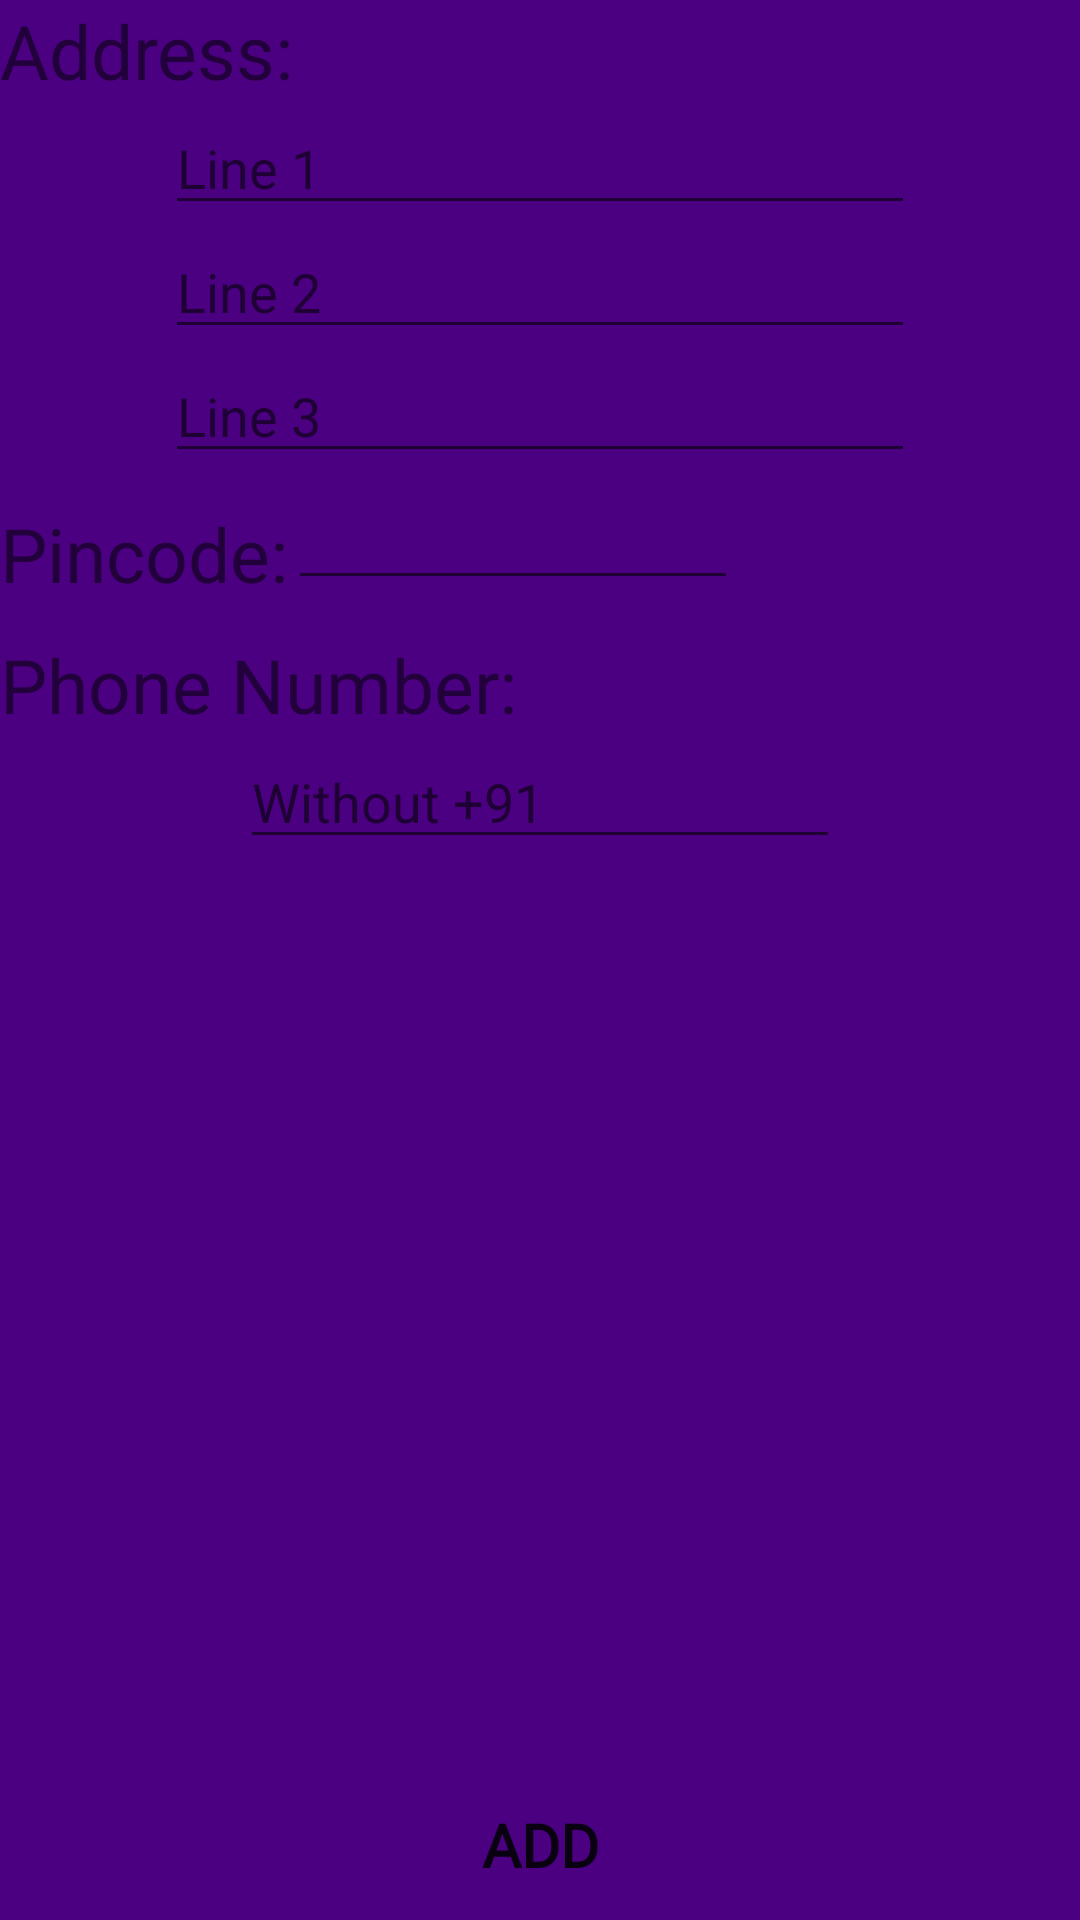

Write the Android layout XML for this screen, with the resource values it uses.
<!-- AndroidManifest.xml: application theme AppTheme -->
<!-- res/layout/activity_newaddressphone.xml -->
<?xml version="1.0" encoding="utf-8"?>
<RelativeLayout xmlns:android="http://schemas.android.com/apk/res/android"
    xmlns:app="http://schemas.android.com/apk/res-auto"
    xmlns:tools="http://schemas.android.com/tools"
    android:layout_width="match_parent"
    android:layout_height="match_parent"
    android:background="@drawable/pop_bg"
    tools:context=".newaddressphone">

    <LinearLayout
        android:layout_width="match_parent"
        android:layout_height="match_parent"
        android:background="@color/colorPrimaryDark"
        android:orientation="vertical">

        <TextView
            android:layout_width="wrap_content"
            android:layout_height="wrap_content"
            android:text="Address:"
            android:textColor="@color/common_google_signin_btn_text_dark_focused"
            android:textSize="25dp" />

        <EditText
            android:layout_width="250dp"
            android:layout_height="wrap_content"
            android:hint="Line 1"
            android:layout_gravity="center"
            android:inputType="textPostalAddress" />
        <EditText
            android:layout_width="250dp"
            android:layout_height="wrap_content"
            android:hint="Line 2"
            android:layout_gravity="center"
            android:inputType="textPostalAddress" />
        <EditText
            android:layout_width="250dp"
            android:layout_height="wrap_content"
            android:hint="Line 3"
            android:layout_gravity="center"
            android:inputType="textPostalAddress" />

        <LinearLayout
            android:layout_width="wrap_content"
            android:layout_height="wrap_content">

            <TextView
                android:layout_width="wrap_content"
                android:layout_height="wrap_content"
                android:layout_marginTop="10dp"
                android:text="Pincode:"
                android:textColor="@color/common_google_signin_btn_text_dark_focused"
                android:textSize="25dp" />

        <EditText
            android:layout_width="150dp"
            android:layout_height="wrap_content"
            android:layout_gravity="center"
            android:inputType="number" />
        </LinearLayout>

        <TextView
            android:layout_width="wrap_content"
            android:layout_height="wrap_content"
            android:layout_marginTop="10dp"
            android:text="Phone Number:"
            android:textColor="@color/common_google_signin_btn_text_dark_focused"
            android:textSize="25dp" />


            <EditText
                android:layout_width="200dp"
                android:layout_height="wrap_content"
                android:hint="Without +91"
                android:layout_gravity="center"
                android:inputType="phone" />
    </LinearLayout>


        <LinearLayout
            android:layout_width="match_parent"
            android:layout_height="50dp"
            android:layout_alignParentBottom="true"
            android:gravity="center">

            <Button
                android:layout_width="wrap_content"
                android:layout_height="wrap_content"
                android:layout_gravity="center"
                android:background="@android:color/transparent"
                android:fontFamily="@font/aldrich"
                android:gravity="center"
                android:text="ADD"
                android:textAlignment="center"
                android:textColor="@color/common_google_signin_btn_text_dark_focused"
                android:textSize="20sp"
                android:textStyle="bold" />

        </LinearLayout>

</RelativeLayout>
<!-- resources referenced by this layout -->
<resources>
  <color name="colorPrimaryDark">#4B0082</color>
  <!-- drawable pop_bg (drawable) -->
  <?xml version="1.0" encoding="utf-8"?>
  <shape xmlns:android="http://schemas.android.com/apk/res/android">
  
      <gradient
          android:startColor="#F7EEEE"
          android:endColor="#F7EEEE"
          android:angle="270"
          />
  
  
  </shape>
  <style name="AppTheme" parent="Theme.AppCompat.Light.DarkActionBar">
          
          <item name="colorPrimary">#4B0082</item>
          <item name="colorPrimaryDark">#4B0082</item>
          <item name="colorAccent">@color/colorAccent</item>
      </style>
  <color name="colorAccent">#4B0082</color>
</resources>
